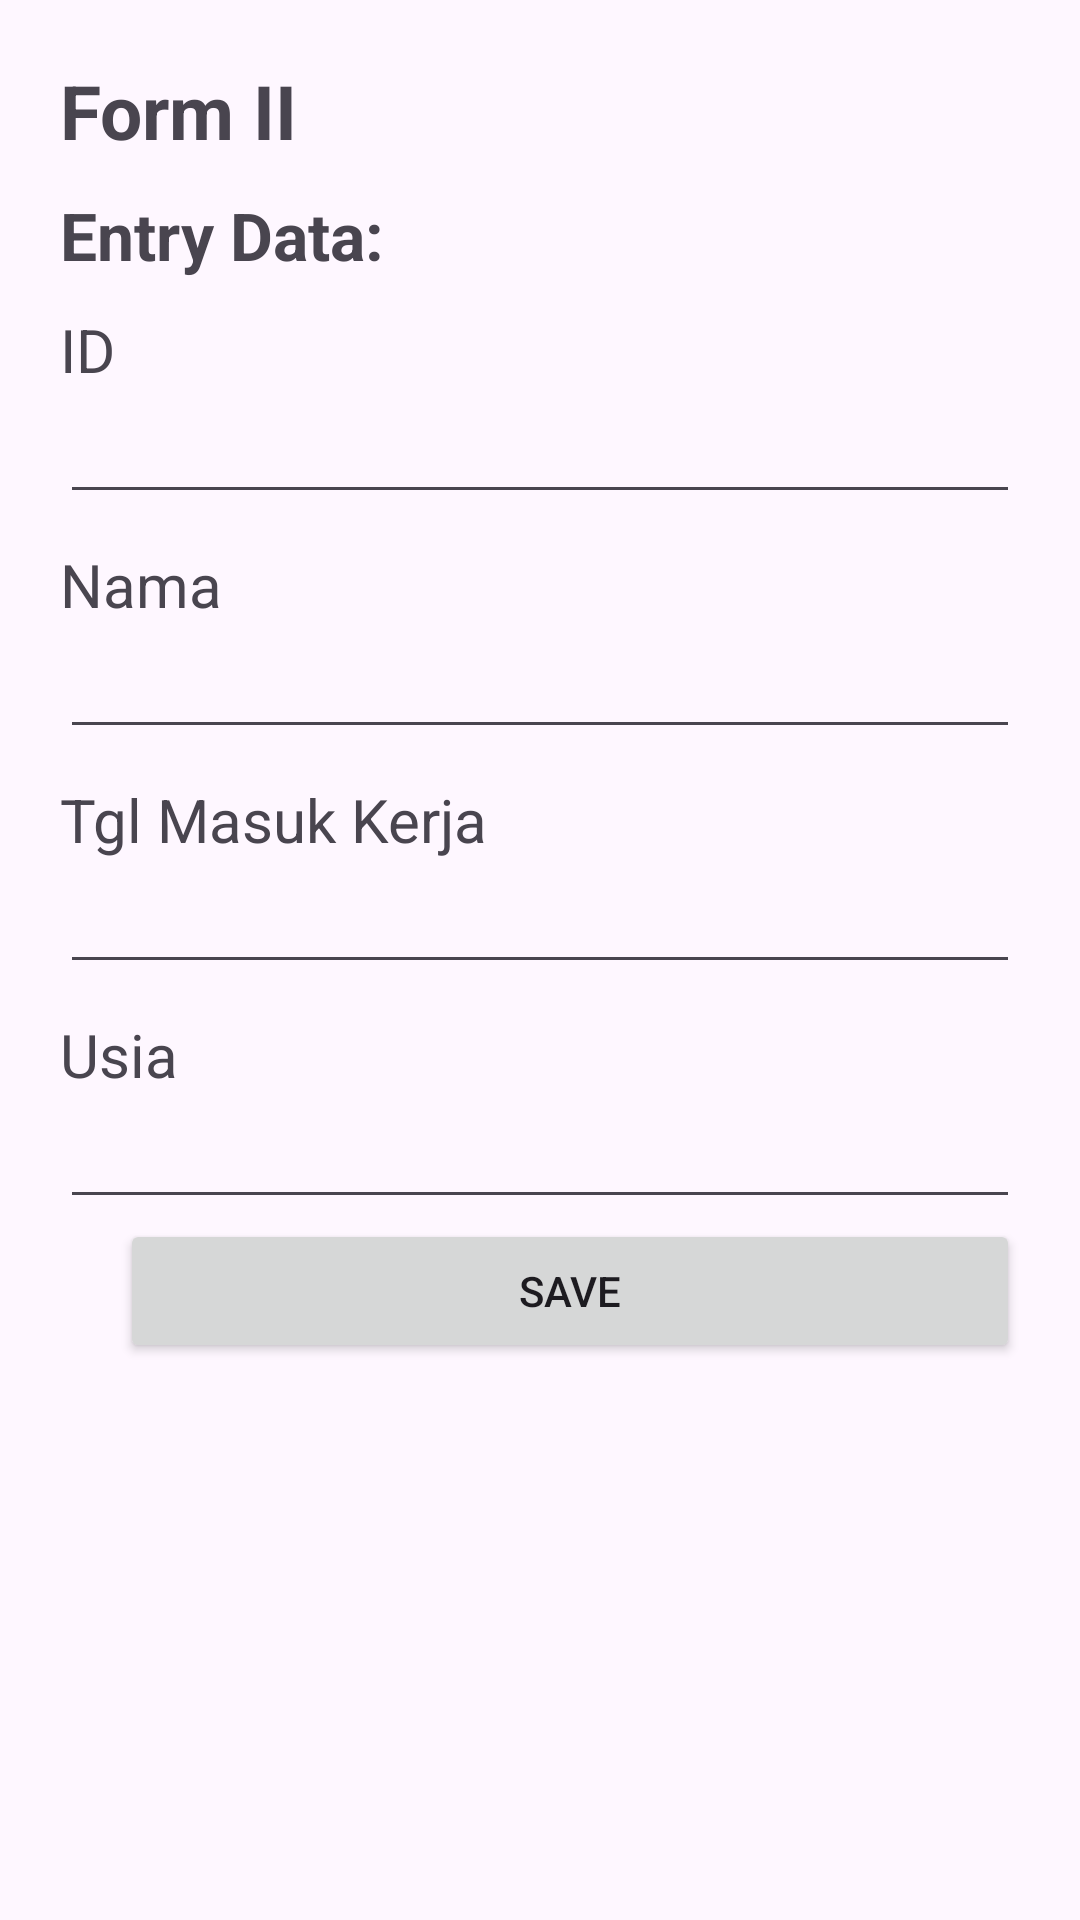

Android layout source for this screen:
<!-- AndroidManifest.xml: application theme Theme.TestSTA -->
<!-- res/layout/activity_form2.xml -->
<?xml version="1.0" encoding="utf-8"?>
<androidx.core.widget.NestedScrollView xmlns:android="http://schemas.android.com/apk/res/android"
    android:id="@+id/scroll_form_2"
    xmlns:tools="http://schemas.android.com/tools"
    android:layout_width="match_parent"
    android:layout_height="match_parent"
    tools:context=".ui.Form2Activity">

    <androidx.appcompat.widget.LinearLayoutCompat
        android:padding="20dp"
        android:layout_width="match_parent"
        android:layout_height="wrap_content"
        android:orientation="vertical">
        <TextView
            android:id="@+id/formII"
            android:layout_width="wrap_content"
            android:layout_height="wrap_content"
            android:textStyle="bold"
            android:textSize="25sp"
            android:text="@string/form2"/>

        <TextView
            android:textSize="22sp"
            android:paddingTop="10dp"
            android:id="@+id/filterDataTxt"
            android:layout_width="wrap_content"
            android:layout_height="wrap_content"
            android:textStyle="bold"
            android:text="@string/entry_data"/>

        <TextView
            android:paddingTop="10dp"
            android:textSize="20sp"
            android:layout_width="wrap_content"
            android:layout_height="wrap_content"
            android:text="@string/id"/>

        <EditText
            android:inputType="number"
            android:id="@+id/idEt"
            android:layout_width="match_parent"
            android:layout_height="wrap_content"
            android:autofillHints=""
            tools:ignore="LabelFor" />

        <TextView
            android:paddingTop="10dp"
            android:textSize="20sp"
            android:layout_width="wrap_content"
            android:layout_height="wrap_content"
            android:text="@string/name"/>

        <EditText
            android:id="@+id/nmEt"
            android:layout_width="match_parent"
            android:layout_height="wrap_content"
            android:autofillHints=""
            android:inputType="text"
            tools:ignore="LabelFor" />

        <TextView
            android:paddingTop="10dp"
            android:textSize="20sp"
            android:layout_width="wrap_content"
            android:layout_height="wrap_content"
            android:text="@string/tgl_msk_kerja"/>

        <EditText
            android:focusable="false"
            android:focusableInTouchMode="false"
            android:cursorVisible="false"
            android:id="@+id/tglEt"
            android:layout_width="match_parent"
            android:layout_height="wrap_content"
            android:autofillHints=""
            android:inputType="text"
            tools:ignore="LabelFor" />

        <TextView
            android:text="@string/usia"
            android:paddingTop="10dp"
            android:textSize="20sp"
            android:layout_width="wrap_content"
            android:layout_height="wrap_content"/>

        <EditText
            android:inputType="number"
            android:id="@+id/usiaEt"
            android:layout_width="match_parent"
            android:layout_height="wrap_content"
            android:autofillHints=""
            tools:ignore="LabelFor" />

        <Button
            android:layout_marginStart="20dp"
            android:text="@string/save"
            android:id="@+id/saveBtn"
            android:layout_width="match_parent"
            android:layout_height="wrap_content"/>
    </androidx.appcompat.widget.LinearLayoutCompat>


</androidx.core.widget.NestedScrollView>
<!-- resources referenced by this layout -->
<resources>
  <string name="entry_data">"Entry Data: "</string>
  <string name="form2">Form II</string>
  <string name="id">ID</string>
  <string name="name">Nama</string>
  <string name="save">Save</string>
  <string name="tgl_msk_kerja">Tgl Masuk Kerja</string>
  <string name="usia">Usia</string>
  <style name="Theme.TestSTA" parent="Base.Theme.TestSTA" />
  <style name="Base.Theme.TestSTA" parent="Theme.Material3.DayNight.NoActionBar">
          
          
      </style>
</resources>
